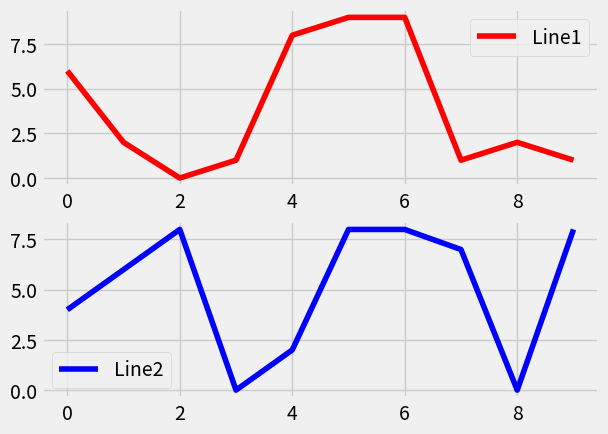

The matplotlib source for this figure:

import matplotlib.pyplot as plt
from matplotlib import style
import random

style.use("fivethirtyeight")
'''
x1 = [2,4,5]
x2 = [4,7,2]
y1 = [4,5,6]
y2 = [3,4,7]

plt.plot(x1,y1,label="First line",color='r')
plt.plot(x2,y2, label="Seconf Line",color='b')
plt.legend()
plt.xlabel("X axis")
plt.ylabel("Y axis")
plt.show()
'''

def create_plots():
    x=[]
    y=[]
    for i in range(10):
        x.append(i)
        y.append(random.randrange(10))
    return x, y

#create figure
fig = plt.figure()
#create subplots (height,width,plot)
axis1 = fig.add_subplot(211)
axis2 = fig.add_subplot(212)
x,y =create_plots()
axis1.plot(x,y,label='Line1',color='r')
axis1.legend()
x,y =create_plots()
axis2.plot(x,y,label='Line2',color='b')
axis2.legend()
plt.show()
